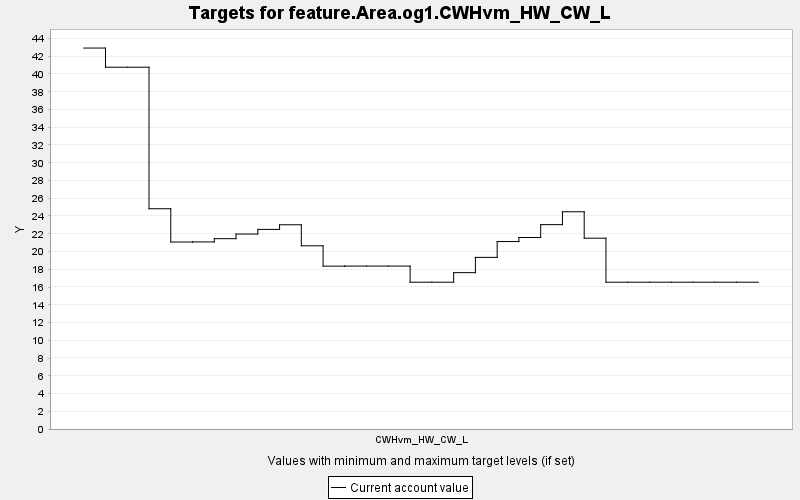

Values plotted in this chart, from the file beside it:
TARGET, PERIOD, YEAR, PERIODWIDTH, MINIMUM, MAXIMUM, MINWEIGHT, MAXWEIGHT, CURRENT, SUMMARY
feature.Area.og1.CWHvm_HW_CW_L, 0, 0, 10.0, 0.0, 10000, 1.0, 1.0, 42.92, 0.0
feature.Area.og1.CWHvm_HW_CW_L, 1, 10, 10.0, 0.0, 10000, 1.0, 1.0, 40.76, 0.0
feature.Area.og1.CWHvm_HW_CW_L, 2, 20, 10.0, 0.0, 10000, 1.0, 1.0, 40.76, 0.0
feature.Area.og1.CWHvm_HW_CW_L, 3, 30, 10.0, 0.0, 10000, 1.0, 1.0, 24.82, 0.0
feature.Area.og1.CWHvm_HW_CW_L, 4, 40, 10.0, 0.0, 10000, 1.0, 1.0, 21.07, 0.0
feature.Area.og1.CWHvm_HW_CW_L, 5, 50, 10.0, 0.0, 10000, 1.0, 1.0, 21.08, 0.0
feature.Area.og1.CWHvm_HW_CW_L, 6, 60, 10.0, 0.0, 10000, 1.0, 1.0, 21.45, 0.0
feature.Area.og1.CWHvm_HW_CW_L, 7, 70, 10.0, 0.0, 10000, 1.0, 1.0, 21.97, 0.0
feature.Area.og1.CWHvm_HW_CW_L, 8, 80, 10.0, 0.0, 10000, 1.0, 1.0, 22.49, 0.0
feature.Area.og1.CWHvm_HW_CW_L, 9, 90, 10.0, 0.0, 10000, 1.0, 1.0, 23.01, 0.0
feature.Area.og1.CWHvm_HW_CW_L, 10, 100, 10.0, 0.0, 10000, 1.0, 1.0, 20.64, 0.0
feature.Area.og1.CWHvm_HW_CW_L, 11, 110, 10.0, 0.0, 10000, 1.0, 1.0, 18.35, 0.0
feature.Area.og1.CWHvm_HW_CW_L, 12, 120, 10.0, 0.0, 10000, 1.0, 1.0, 18.36, 0.0
feature.Area.og1.CWHvm_HW_CW_L, 13, 130, 10.0, 0.0, 10000, 1.0, 1.0, 18.36, 0.0
feature.Area.og1.CWHvm_HW_CW_L, 14, 140, 10.0, 0.0, 10000, 1.0, 1.0, 18.36, 0.0
feature.Area.og1.CWHvm_HW_CW_L, 15, 150, 10.0, 0.0, 10000, 1.0, 1.0, 16.54, 0.0
feature.Area.og1.CWHvm_HW_CW_L, 16, 160, 10.0, 0.0, 10000, 1.0, 1.0, 16.54, 0.0
feature.Area.og1.CWHvm_HW_CW_L, 17, 170, 10.0, 0.0, 10000, 1.0, 1.0, 17.62, 0.0
feature.Area.og1.CWHvm_HW_CW_L, 18, 180, 10.0, 0.0, 10000, 1.0, 1.0, 19.34, 0.0
feature.Area.og1.CWHvm_HW_CW_L, 19, 190, 10.0, 0.0, 10000, 1.0, 1.0, 21.12, 0.0
feature.Area.og1.CWHvm_HW_CW_L, 20, 200, 10.0, 0.0, 10000, 1.0, 1.0, 21.58, 0.0
feature.Area.og1.CWHvm_HW_CW_L, 21, 210, 10.0, 0.0, 10000, 1.0, 1.0, 23.03, 0.0
feature.Area.og1.CWHvm_HW_CW_L, 22, 220, 10.0, 0.0, 10000, 1.0, 1.0, 24.48, 0.0
feature.Area.og1.CWHvm_HW_CW_L, 23, 230, 10.0, 0.0, 10000, 1.0, 1.0, 21.5, 0.0
feature.Area.og1.CWHvm_HW_CW_L, 24, 240, 10.0, 0.0, 10000, 1.0, 1.0, 16.54, 0.0
feature.Area.og1.CWHvm_HW_CW_L, 25, 250, 10.0, 0.0, 10000, 1.0, 1.0, 16.54, 0.0
feature.Area.og1.CWHvm_HW_CW_L, 26, 260, 10.0, 0.0, 10000, 1.0, 1.0, 16.54, 0.0
feature.Area.og1.CWHvm_HW_CW_L, 27, 270, 10.0, 0.0, 10000, 1.0, 1.0, 16.54, 0.0
feature.Area.og1.CWHvm_HW_CW_L, 28, 280, 10.0, 0.0, 10000, 1.0, 1.0, 16.54, 0.0
feature.Area.og1.CWHvm_HW_CW_L, 29, 290, 10.0, 0.0, 10000, 1.0, 1.0, 16.54, 0.0
feature.Area.og1.CWHvm_HW_CW_L, 30, 300, 10.0, 0.0, 10000, 1.0, 1.0, 16.54, 0.0
